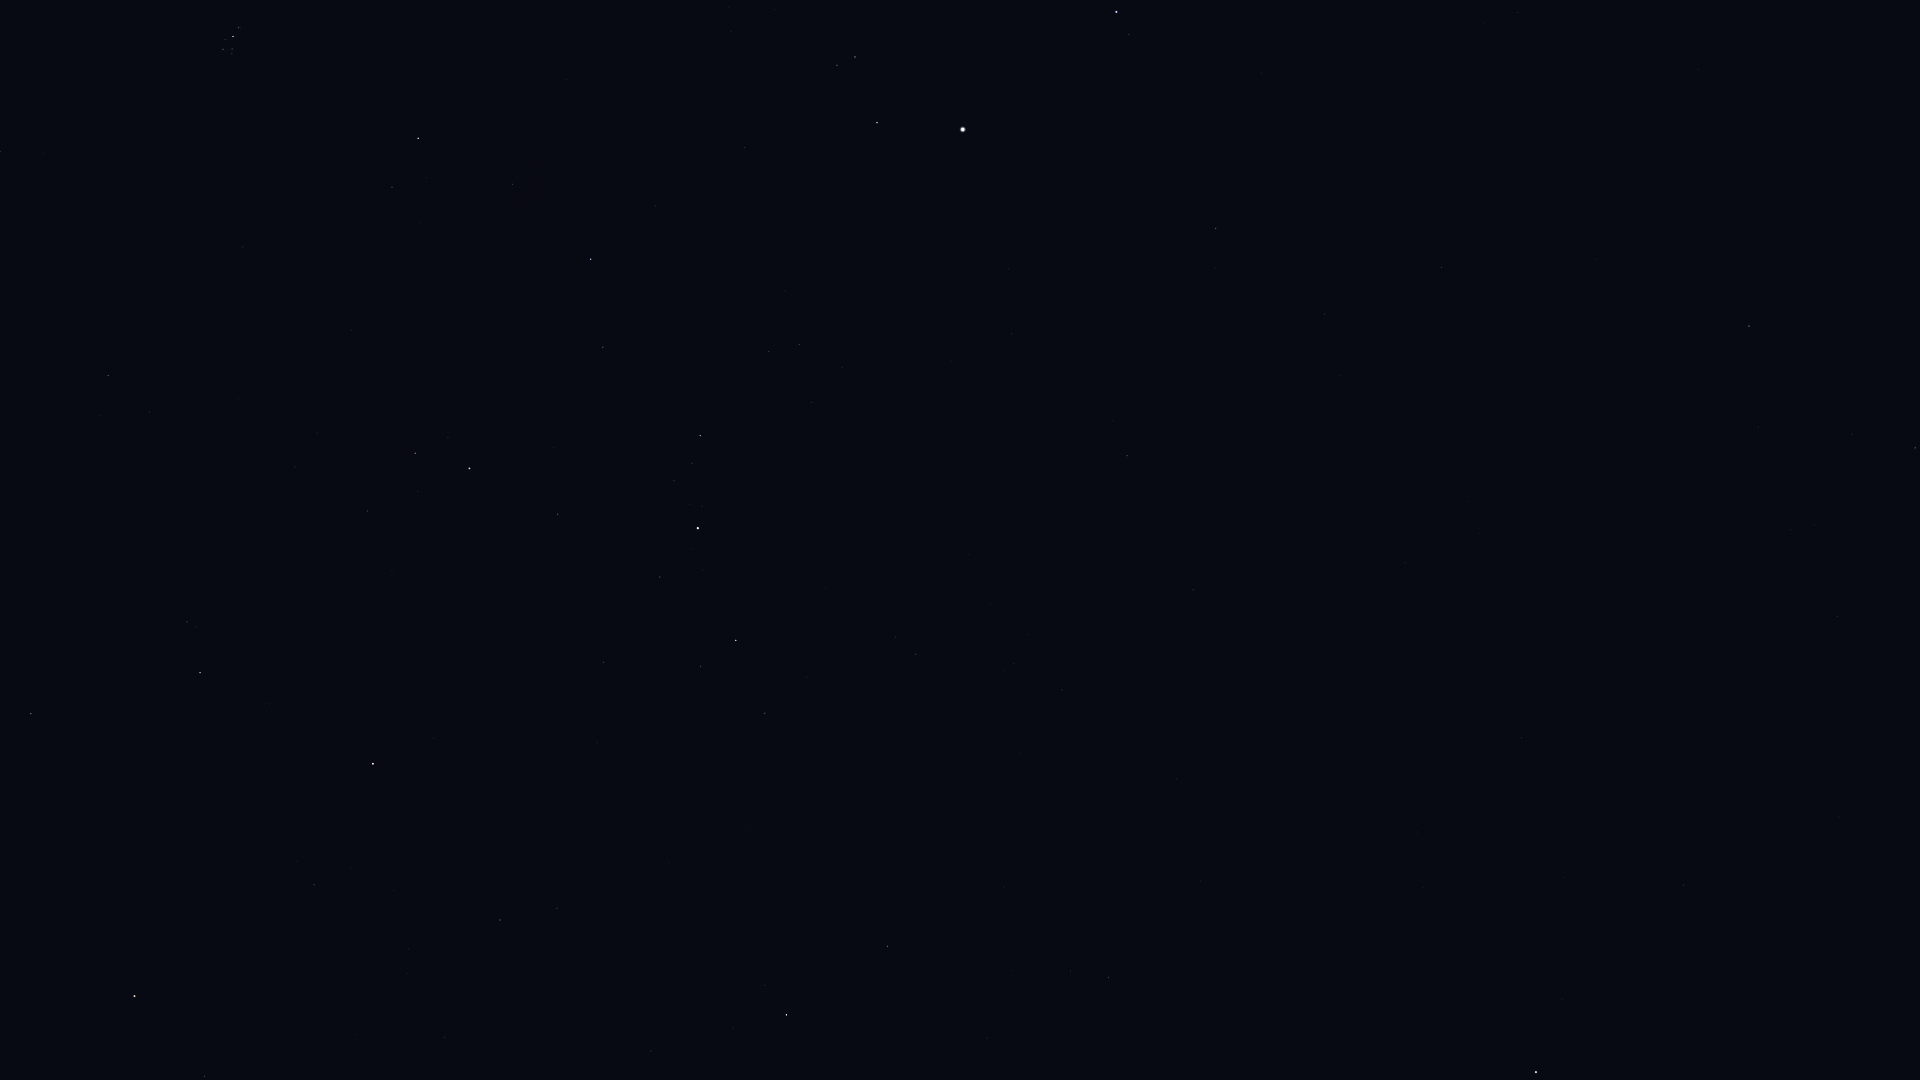

The file beside this chart, header and first rows:
Star_ID, Name, X, Y
4436, HIP 4436, 204, 1076
4889, HIP 4889, 23, 1021
5447, Mirach, 134, 996
6411, Adhil, 408, 974
6686, Ruchbah, 786, 1015
7513, Titawin, 314, 885
7607, Nembus, 500, 920
8796, Mothallah, 31, 714
8886, Segin, 888, 946
9640, Almach, 373, 764
10670, HIP 10670, 187, 622
12191, Buna, 425, 614
13061, Lilii Borea, 149, 412
13192, Nushagak, 1122, 887
13209, Bharani, 108, 376
13254, HIP 13254, 368, 511
13268, Miram, 765, 713
14328, HIP 14328, 736, 640
14576, Algol, 469, 468
14668, Misam, 558, 514
14838, Botein, 0, 151
15863, Mirfak, 698, 528
16228, HIP 16228, 916, 654
17358, HIP 17358, 700, 436
18246, Atik, 392, 187
17489, Celaeno, 226, 53
17499, Electra, 223, 49
17531, Taygeta, 232, 54
17573, Maia, 232, 49
17579, Asterope, 236, 52
17608, Merope, 225, 40
17702, Alcyone, 233, 37
17851, Pleione, 240, 29
17959, HIP 17959, 1177, 779
18505, HIP 18505, 1028, 635
18532, HIP 18532, 591, 259
18614, Menkib, 512, 184
22783, HIP 22783, 1193, 590
23416, Almaaz, 877, 123
23453, Saclateni, 837, 65
23767, Haedus, 855, 57
24003, Mago, 1271, 636
24608, Capella, 963, 130
25110, HIP 25110, 1417, 832
28360, Menkalinan, 1116, 12
30060, HIP 30060, 1325, 314
33449, HIP 33449, 1441, 267
36145, HIP 36145, 1518, 13
40687, Násti, 1708, 339
41704, Muscida, 1749, 326
58952, Tonatiuh, 1892, 958
